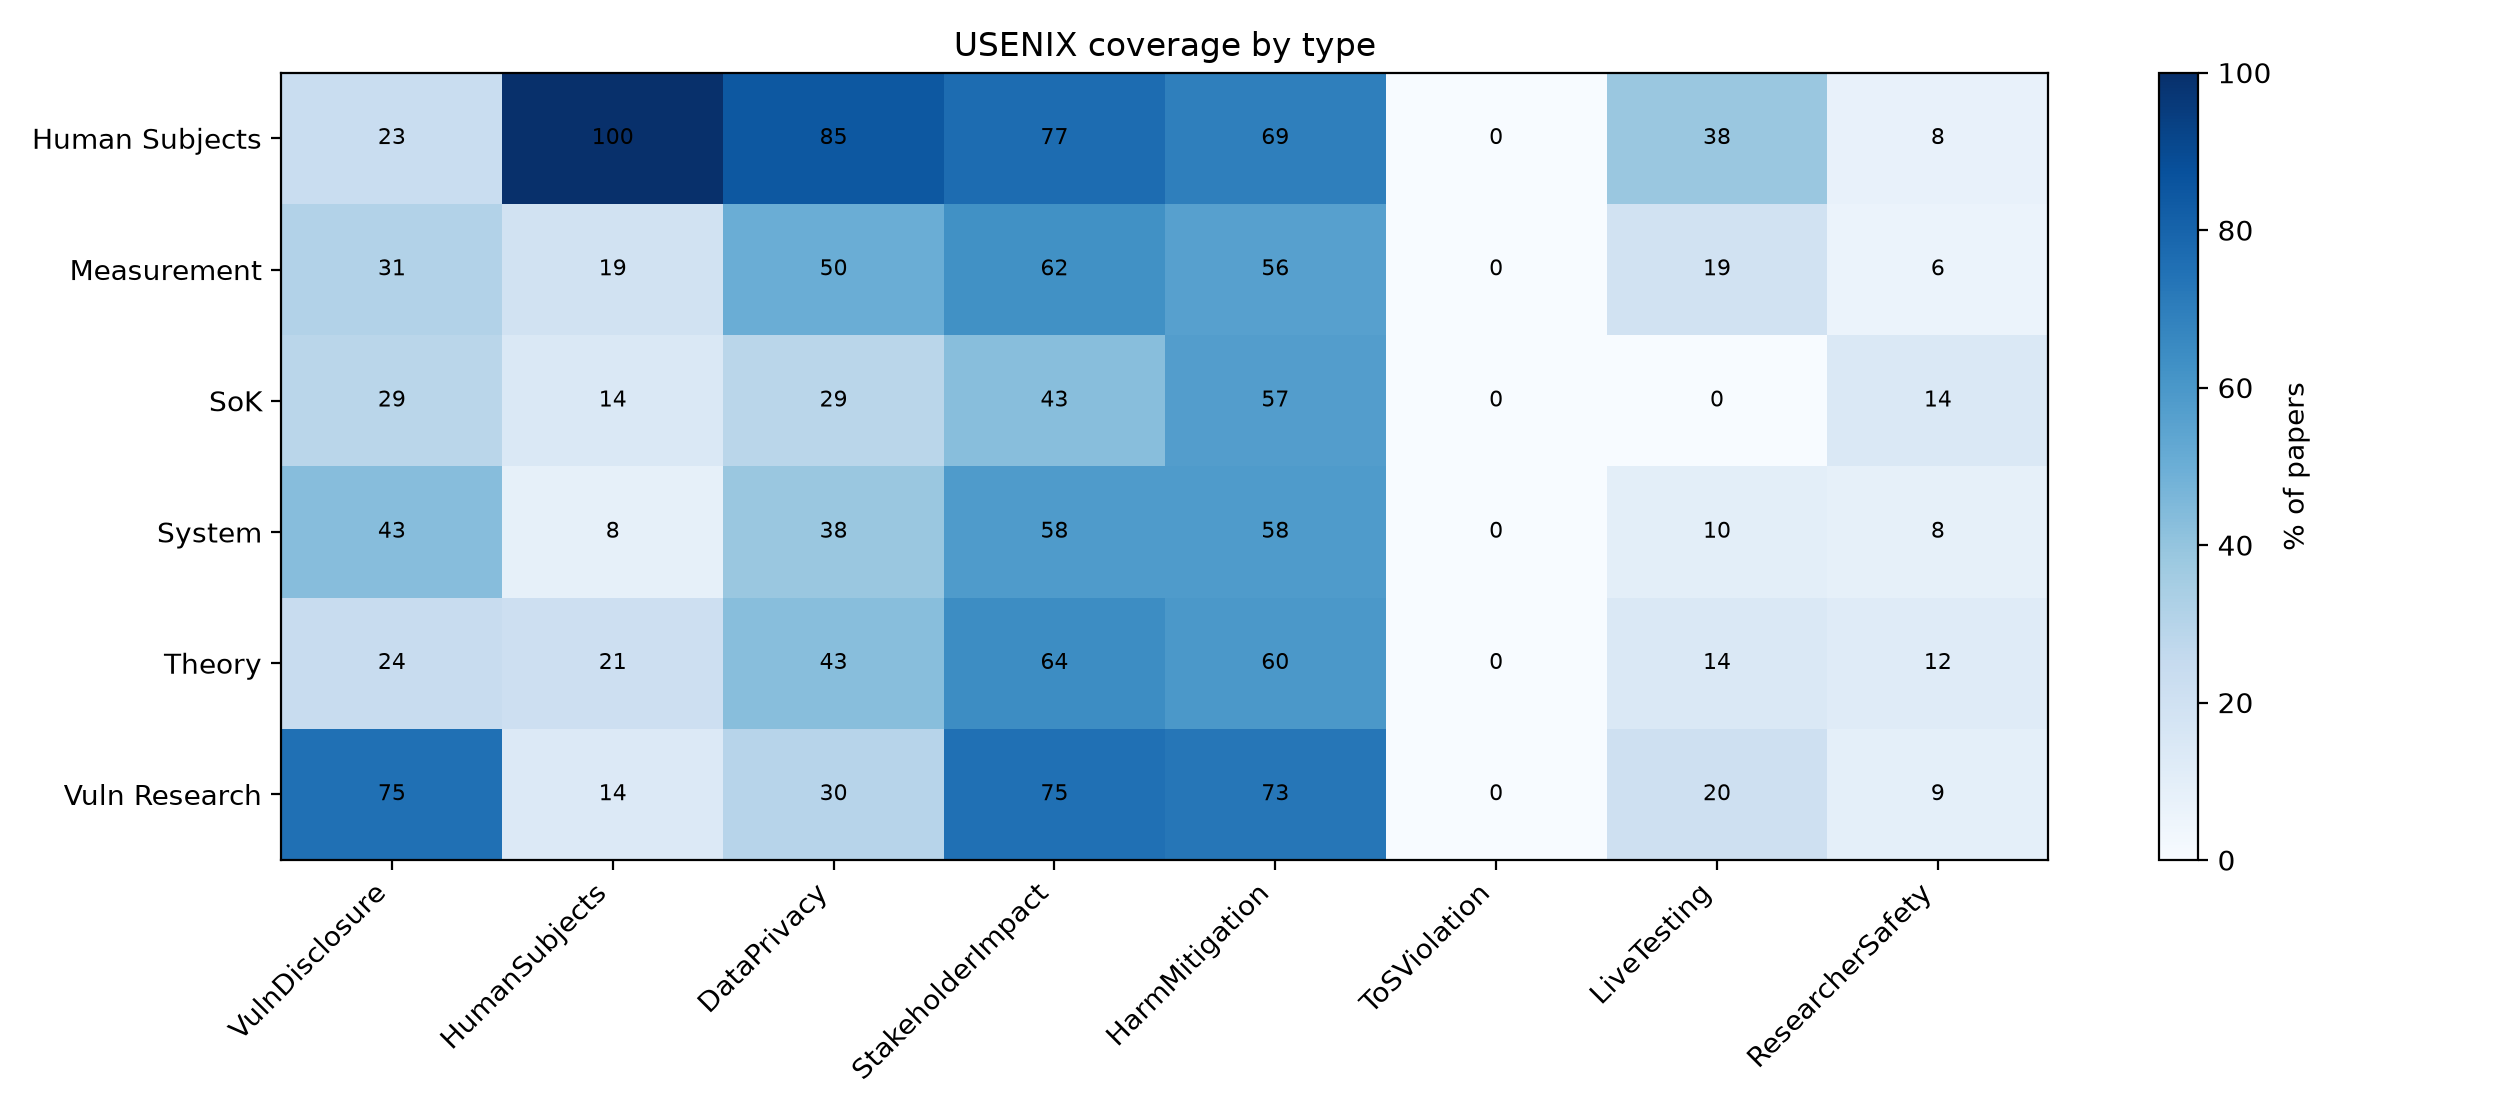

Data behind this chart, as committed beside it:
Research_Type, n, VulnDisclosure, HumanSubjects, DataPrivacy, StakeholderImpact, HarmMitigation, ToSViolation, LiveTesting, ResearcherSafety
Human Subjects, 13, 23.1, 100.0, 84.6, 76.9, 69.2, 0.0, 38.5, 7.7
Measurement, 16, 31.2, 18.8, 50.0, 62.5, 56.2, 0.0, 18.8, 6.2
SoK, 7, 28.6, 14.3, 28.6, 42.9, 57.1, 0.0, 0.0, 14.3
System, 60, 43.3, 8.3, 38.3, 58.3, 58.3, 0.0, 10.0, 8.3
Theory, 42, 23.8, 21.4, 42.9, 64.3, 59.5, 0.0, 14.3, 11.9
Vuln Research, 44, 75.0, 13.6, 29.5, 75.0, 72.7, 0.0, 20.5, 9.1
